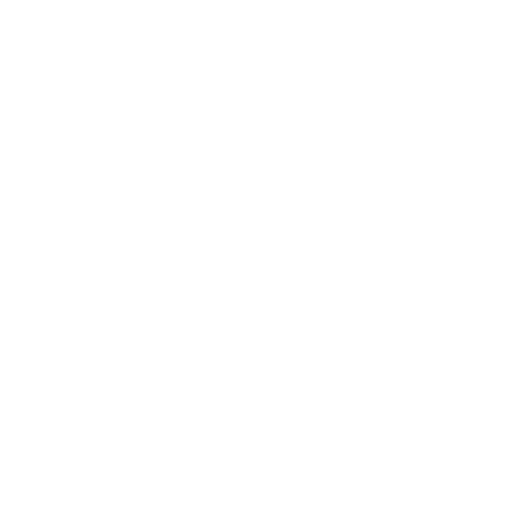
t = 0.00 s
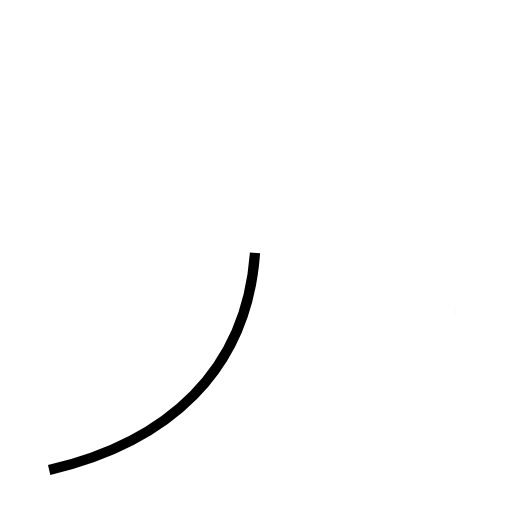
t = 0.95 s
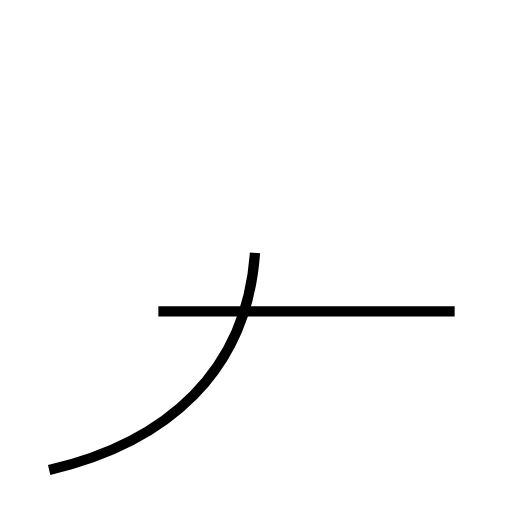
t = 1.82 s
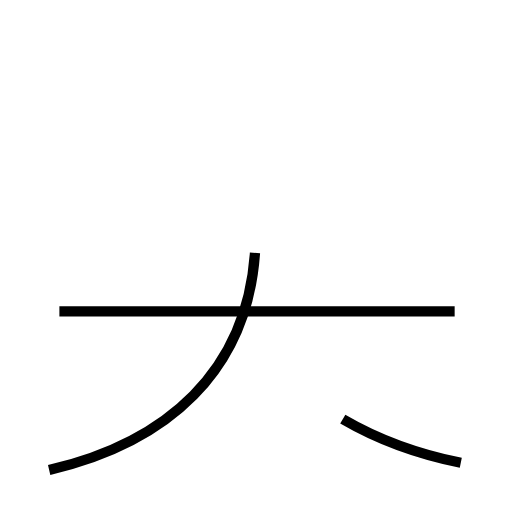
t = 2.48 s
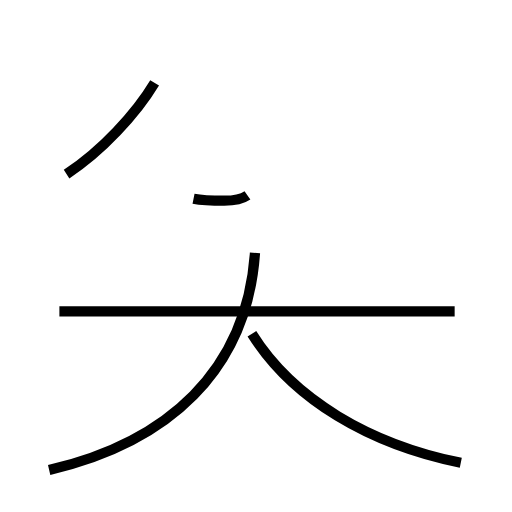
t = 3.38 s
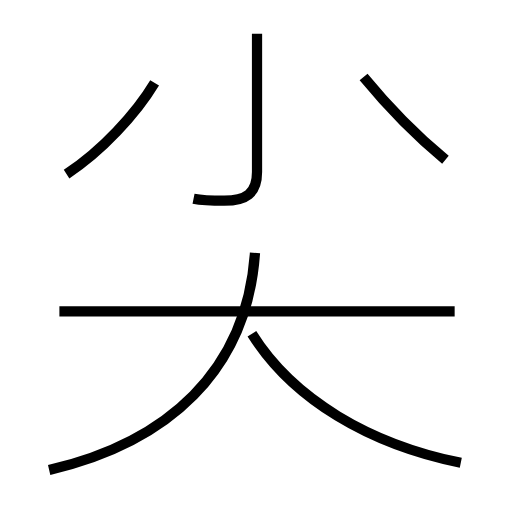
t = 4.20 s

The animated SVG that drew these frames (rendered in a browser with its animation timeline set to each time). Animation: 6 SMIL elements (animate=6); one cycle of 4.20 s.

<?xml version='1.0' encoding='utf-8'?>
<svg viewBox="0.0 -6.0 50.0 50.0" version="1.1" xmlns="http://www.w3.org/2000/svg"><rect x="-1000" y="-1000" width="2000" height="2000" stroke="white" fill="white" /><g style="fill:none;stroke:#000000;stroke-width:1"><path d="M 4.8 1.9 C 16.4 -0.8 24.1 -7.8 24.9 -19.3 " transform="translate(0.0 38.0)" stroke-dasharray="31.564661679592053" stroke-dashoffset="31.564661679592053"><animate attributeName="stroke-dashoffset" from="31.564661679592053" to="0" dur="0.9469398503877615s" begin="0s; anim_end.end" fill="freeze" id="anim0" /></path><path d="M 44.4 -13.6 L 5.8 -13.6 " transform="translate(0.0 38.0)" stroke-dasharray="38.6" stroke-dashoffset="38.6"><animate attributeName="stroke-dashoffset" from="38.6" to="0" dur="1.158s" begin="anim0.end" fill="freeze" id="anim1" /></path><path d="M 45.0 1.2 C 36.1 -0.6 28.6 -5.0 24.6 -11.4 " transform="translate(0.0 38.0)" stroke-dasharray="24.637535274801195" stroke-dashoffset="24.637535274801195"><animate attributeName="stroke-dashoffset" from="24.637535274801195" to="0" dur="0.7391260582440358s" begin="anim1.end" fill="freeze" id="anim2" /></path><path d="M 6.5 -27.0 C 9.9 -29.2 13.3 -32.9 15.1 -35.9 " transform="translate(0.0 38.0)" stroke-dasharray="12.46811119204559" stroke-dashoffset="12.46811119204559"><animate attributeName="stroke-dashoffset" from="12.46811119204559" to="0" dur="0.3740433357613677s" begin="anim2.end" fill="freeze" id="anim3" /></path><path d="M 18.9 -24.6 C 19.9 -24.4 20.8 -24.4 21.9 -24.4 C 24.0 -24.4 25.1 -25.1 25.1 -27.2 L 25.1 -40.7 " transform="translate(0.0 38.0)" stroke-dasharray="21.43982204681117" stroke-dashoffset="21.43982204681117"><animate attributeName="stroke-dashoffset" from="21.43982204681117" to="0" dur="0.643194661404335s" begin="anim3.end" fill="freeze" id="anim4" /></path><path d="M 43.5 -28.4 C 40.5 -30.9 37.8 -33.7 35.5 -36.5" transform="translate(0.0 38.0)" stroke-dasharray="11.401274939757718" stroke-dashoffset="11.401274939757718"><animate attributeName="stroke-dashoffset" from="11.401274939757718" to="0" dur="0.34203824819273154s" begin="anim4.end" fill="freeze" id="anim_end" /></path></g></svg>
